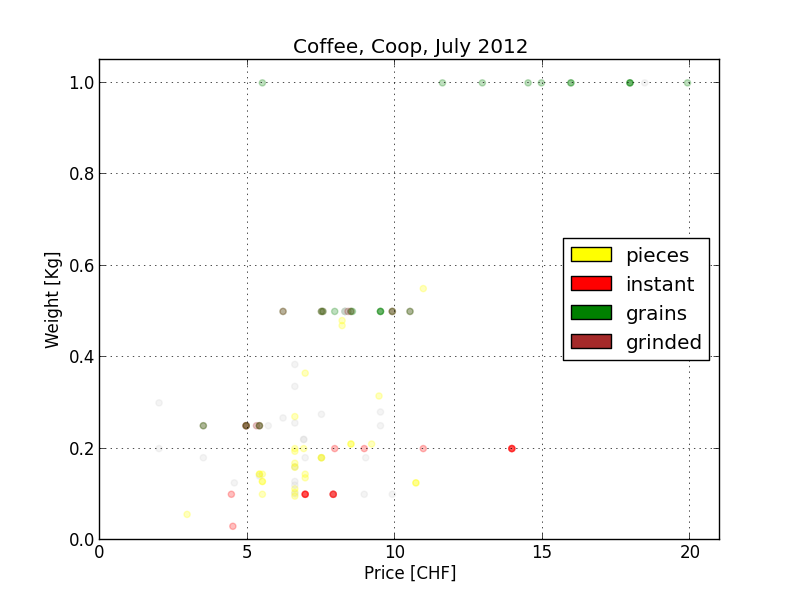

Data behind this chart, as committed beside it:
2.00	0.300	0	Prix Garantie Cappuccino non sucré
2.00	0.200	0	Franck Aroma Chicorée torréfiée
2.95	0.056	2	Tassimo Hag décaféiné 8 portions
3.50	0.180	0	Coop Prix Garantie Café souble
3.50	0.250	0	Coop Serato décaféiné moulu
3.50	0.250	0	Coop Serato Grains de café décafeiné
4.45	0.100	0	Fairtrade Jubilor soluble
4.50	0.030	3	Nescafé Gold de Luxe Sticks de café solu…
4.55	0.125	0	Nescafé Mélange pour Cappuccino non sucr…
4.95	0.250	0	Lavazza Qualità Oro Café moulu 100% Arab…
4.95	0.250	0	Caffè Hag Café décaféiné moulu
4.95	0.250	0	Onko Café moulu peu irritant
4.95	0.250	0	Jacobs Médaille d'Or café moulu
4.95	0.250	0	Caffè Hag Grains de café décaféiné
5.30	0.250	0	Lavazza Rossa Café moulu
5.40	0.144	2	Nescafé Mélange Viennois 8 portions
5.40	0.140	0	Nescafé Cappuccino sucré
5.40	0.250	0	Caffè Chicco d'Oro Tradition Café moulu
5.40	0.144	2	Nescafé Latte Macchiato 8 portions
5.40	0.250	0	Caffè Chicco d'Oro Cremino Café moulu
5.40	0.250	0	Caffè Chicco d'Oro Tradition Grains de c…
5.50	0.128	2	Tassimo Mastro Lorenzo Crema 16 portions
5.50	1.000	0	Coop Prix Garantie Café en grains
5.50	0.144	2	Tassimo Mastro Lorenzo Crema Intenso 16 …
5.50	0.100	0	Jacobs Médaille d'or soluble sachet
5.50	0.128	2	Tassimo Mastro Lorenzo Espresso 16 porti…
5.70	0.250	0	Max Havelaar Chicco d'oro Max grain
6.20	0.500	0	Coop Espresso Café en grains
6.20	0.500	0	Coop Espresso moulu
6.20	0.267	0	Tassimo Mastro Lorenzo Cappuccino
6.60	0.104	2	Nescafé Dolce Gusto Espresso 16 capsules
6.60	0.159	2	Nescafé Dolce Gusto Chai Tea Latte 16 ca…
6.60	0.336	0	Nescafé Dolce Gusto Caffè Lungo Decafina…
6.60	0.128	2	Nescafé Dolce Gusto Espresso Intrnso 16
6.60	0.200	2	Nescafé Dolce Gusto Cappuccino 16 capsul…
6.60	0.101	2	Nescafé Dolce Gusto Espresso Macchiato 1…
6.60	0.160	2	Nescafé Dolce Gusto Grande Intenso 16 ca…
6.60	0.270	2	Nescafé Dolce Gusto Chococino 8 portions
6.60	0.112	2	Nescafé Dolce Gusto Caffè Lungo 16 capsu…
6.60	0.120	2	Nescafé Dolce Gusto Espresso Barista 16 …
6.60	0.160	2	Nescafé Dolce Gusto Café au Lait 16 cap.
6.60	0.384	0	Nescafé Dolce Gusto Crema Grande
6.60	0.096	2	Café Dolce Gusto Caffè Lungo Mild 16 piè…
6.60	0.256	0	Nescafé Dolce Gusto Nesquik 16 C
6.60	0.194	2	Nescafé Dolce Gusto Latte Macchiato 16 c…
6.60	0.168	2	Nescafé Dolce Gusto Latte Macchiato 8 po…
6.90	0.200	0	Incarom Nescoré Sachet
6.90	0.220	0	Fine Food Wild-Coffee Medium
6.90	0.220	0	Fine Food Wild-Coffee Espresso
6.95	0.144	2	Tassimo Jacobs Crema XL 16 portions
6.95	0.100	0	Nescafé Sérenade Café décaféiné soluble
6.95	0.100	0	Nescafé Gold de Luxe Café soluble
6.95	0.100	0	Nescafé Gold all'Italiana Café soluble
6.95	0.365	2	Tassimo Milka 8 portions
6.95	0.180	0	Nescafé Red Cup Beutel
6.95	0.136	2	Tassimo Rainforest Alliance caffé 16 por…
6.95	0.100	0	Nescafé Gold Finesse Café soluble
7.50	0.180	2	Martello Gourmet Gold 30 capsules
7.50	0.180	2	Martello Crema Gusto 30 capsules
7.50	0.275	0	Incarom Classic Boîte
7.50	0.500	0	Jubilor Café moulu
... 60 more rows
